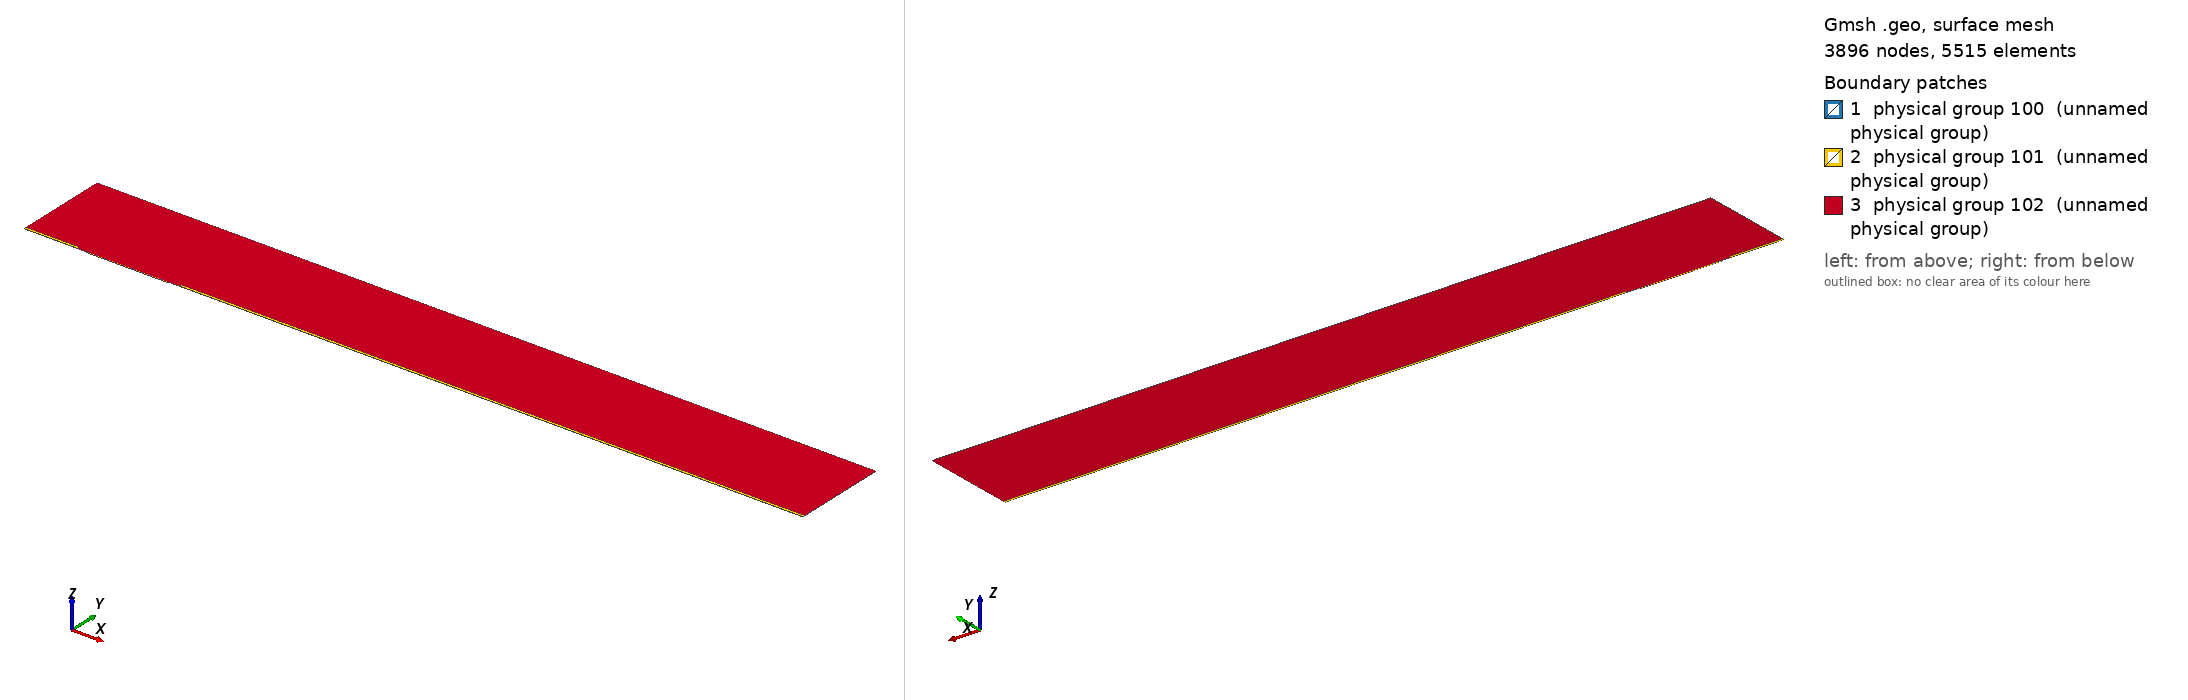

Gmsh geometry script, surface-meshed: 3896 nodes, 5515 surface elements. Boundary patches (legend numbers): 1 physical group 100 (unnamed physical group), 2 physical group 101 (unnamed physical group), 3 physical group 102 (unnamed physical group). Left view from above one corner, right view from below the opposite corner. Legend entries are the model's physical surfaces. The drawing asked Gmsh for element sizes between 1% and 20% of the model's largest extent; the script's own settings can give other sizes.

=== mesh.geo (drawn) ===
// Macro parameters
deltaStar = 1;
D = 1.5 * deltaStar; // depth of the gap 
W = 130 * deltaStar; // width of the gap
r = 16; // length of non-constant quads upstream and downstream of the gap
s = 8; // length of non-constant quads left and right inside the gap
BL = 0.25 * deltaStar; // height of the second layer of quad elements
BL_upper = 3.5 * deltaStar; // height of the third layer of quad elements
x0 = 100 * deltaStar; // x distance from inflow to gap
lengthOutflow = 1000 * deltaStar; // length after the gap
x3 = W + lengthOutflow; // last point of the domain
height = 150 * deltaStar; // height of the triangular region
triagHeightRegion_inflow = height - BL - BL_upper; // height of the triangular region

// Micro parameters
dx = 0.2; // dx of square elements near the leading and trailing edge of the gap (most resolution-demanding points in the domain)
dy = 1.25 * dx; 
size_triag_v_top = 64; // size of the elements in the upper triangular region

// All the value below are between 0 and 1. =1  means the elements are all equal in size. Avoid using values very close to 1, because we dividing by log(p) in the formula.
dy_in_v_right = 1.5; // heighest quad in the upper layer of quads, in the right part of the gap
dy_in_v_left = 1.75; // heighest quad in the upper layer of quads, in the left part of the gap

// fit (check the file scripts/fit_gmsh.py for more details)
p_in_v_left = 1.0335663036230878 - 1.0234149444433507/(W - 0.8098798097181781)^0.5991729377115732; // densitiy concentration of elements inside the gap, vertically, near the left wall.
p_in_v_right = 1.008073572191136 - 1.1471875292840257/(W - 1.2941255994826328)^0.7890392764815325; // densitiy concentration of elements inside the gap, vertically, near the right wall.
p_in_h_bottom = 0.9; // densitiy concentration of elements inside the gap, horizontally. 
p_in_h_top = 0.9; // densitiy concentration of elements inside the gap, horizontally. 

p_out_h = 0.5; // densitiy concentration of elements outside the gap, horizontally.
p_out_h_upper = 0.4; // densitiy concentration of elements outside the gap, horizontally on the upper layer of quads
p_out_v_inflow_dense = 0.8; // densitiy concentration of elements outside the gap, vertically, near the inflow and the gap
p_out_v_inflow_sparse = 0.99; // densitiy concentration of elements outside the gap, vertically, near the inflow and far from the gap
p_out_v_outflow_dense = 0.9; // densitiy concentration of elements outside the gap, vertically, near the outflow and the gap
p_out_v_outflow_sparse = 0.995; // densitiy concentration of elements outside the gap, vertically, near the outflow and far from the gap
p_triag_h_inflow = 0.8; // densitiy concentration of elements in the triangular region of the domain, horizontally.
p_triag_h_outflow = p_triag_h_inflow; // densitiy concentration of elements in the triangular region of the domain, horizontally.

enlarge_triag_inflow = 1.1; // heigher the value, larger the elements in the triangular region near the inflow
enlarge_triag_outflow = 1.1; // heigher the value, larger the elements in the triangular region near the outflow

// Automated parameters 
a_in_v_right = dx / (W / 2);
a_in_v_left = dx / (W / 2);
a_in_h_bottom = dy / (D / 2);
a_in_h_top = dx / (D / 2);
a_out_h = dx / BL;
a_out_v_inflow_dense = dx / r;
a_out_v_outflow_dense = dx / r;

// for the derivation of the formula, see file 20250123_gmshFormula.md in the docs folder
N_in_v_right = Ceil( Log (a_in_v_right / (1 - p_in_v_right + a_in_v_right * p_in_v_right)) / Log(p_in_v_right) );
N_in_v_left = Ceil( Log (a_in_v_left / (1 - p_in_v_left + a_in_v_left * p_in_v_left)) / Log(p_in_v_left) );
N_in_h_bottom = Ceil( Log (a_in_h_bottom / (1 - p_in_h_bottom + a_in_h_bottom * p_in_h_bottom)) / Log(p_in_h_bottom) );
N_in_h_top = Ceil( Log (a_in_h_top / (1 - p_in_h_top + a_in_h_top * p_in_h_top)) / Log(p_in_h_top) );
N_out_h = Ceil( Log (a_out_h / (1 - p_out_h + a_out_h * p_out_h)) / Log(p_out_h) ) + 1; // + 1 is to correct the fact that the distance is too small to properly approximate the dx length
N_out_v_inflow_dense = Ceil( Log (a_out_v_inflow_dense / (1 - p_out_v_inflow_dense + a_out_v_inflow_dense * p_out_v_inflow_dense)) / Log(p_out_v_inflow_dense) );
N_out_v_outflow_dense = Ceil( Log (a_out_v_outflow_dense / (1 - p_out_v_outflow_dense + a_out_v_outflow_dense * p_out_v_outflow_dense)) / Log(p_out_v_outflow_dense) );

p_for_a_out_v_inflow_sparse_computation = p_out_v_inflow_dense;
p_for_a_out_v_outflow_sparse_computation = (p_out_v_outflow_dense + p_out_v_outflow_dense) / 2;
a_out_v_inflow_sparse = r / (x0 - r) * (1 - p_for_a_out_v_inflow_sparse_computation) / (1 - p_for_a_out_v_inflow_sparse_computation^(N_out_v_inflow_dense + 1));
a_out_v_outflow_sparse = r / (lengthOutflow - r) * (1 - p_for_a_out_v_outflow_sparse_computation) / (1 - p_for_a_out_v_outflow_sparse_computation^(N_out_v_outflow_dense + 1));

N_out_v_inflow_sparse = Ceil( Log(a_out_v_inflow_sparse / (1 - p_out_v_inflow_sparse + a_out_v_inflow_sparse * p_out_v_inflow_sparse)) / Log(p_out_v_inflow_sparse) );
N_out_v_outflow_sparse = Ceil( Log(a_out_v_outflow_sparse / (1 - p_out_v_outflow_sparse + a_out_v_outflow_sparse * p_out_v_outflow_sparse)) / Log(p_out_v_outflow_sparse) );


// second layer of quads
a_out_h_upper = (BL) / (BL_upper) * (1 - p_out_h) / (1 - p_out_h^(N_out_h + 1));
N_out_h_upper = Ceil( Log(a_out_h_upper / (1 - p_out_h_upper + a_out_h_upper * p_out_h_upper)) / Log(p_out_h_upper) );

// ---------------------------
// for triangular region
// ---------------------------
a_triag_h_inflow = (BL_upper) / (triagHeightRegion_inflow) * (1 - p_out_h_upper) / (1 - p_out_h_upper^(N_out_h_upper + 1));
a_triag_h_outflow = a_triag_h_inflow;
N_triag_v_top = Ceil( (x3 + x0) / size_triag_v_top ); // we assume p_triag_v = 1, otherwise the formula is different
N_triag_h_inflow = Ceil( Log(a_triag_h_inflow / (1 - p_triag_h_inflow + a_triag_h_inflow * p_triag_h_inflow)) / Log(p_triag_h_inflow) );
N_triag_h_outflow = Ceil( Log(a_triag_h_outflow / (1 - p_triag_h_outflow + a_triag_h_outflow * p_triag_h_outflow)) / Log(p_triag_h_outflow) );
N_triag_h_inflow = Ceil( N_triag_h_inflow / enlarge_triag_inflow );
N_triag_h_outflow = Ceil( N_triag_h_outflow / enlarge_triag_outflow );

Point(1) = {-x0, 0, 0};
Point(2) = {0,0,0};
Point(3) = {0,-D,0};
Point(4) = {W,-D,0};
Point(5) = {W,0,0};
Point(6) = {x3,0,0};
Point(8) = {x3,height,0};
Point(7) = {x3,BL,0};
Point(9) = {-x0,height,0};
Point(10) = {-x0,BL,0};
Point(11) = {0,BL,0};
Point(12) = {W,BL,0};
Point(13) = {W/2,0,0};
Point(14) = {W/2,BL,0};
Point(15) = {0,-D/2,0};
Point(16) = {W/2,-D,0};
Point(17) = {W,-D/2,0};
Point(18) = {-r,0,0};
Point(19) = {-r,BL,0};
Point(20) = {W + r,0,0};
Point(21) = {W + r,BL,0};
Point(22) = {-x0,BL+BL_upper,0};
Point(23) = {-r,BL+BL_upper,0};
Point(24) = {W + r,BL+BL_upper,0};
Point(25) = {x3,BL+BL_upper,0};

Line(1) = {1,18};
Line(2) = {2,15};
Line(3) = {3,16};
Line(4) = {4,17};
Line(5) = {5,20};
Line(6) = {6,7};
Line(7) = {7,25};
Line(8) = {8,9};
Line(9) = {9,22};
Line(10) = {10,19};
Line(11) = {10,1};
Line(12) = {11,14};
Line(13) = {12,21};
Line(14) = {2,13};
Line(15) = {15,3};
Line(16) = {16,4};
Line(17) = {17,5};
Line(18) = {13,5};
Line(19) = {14,12};
Line(20) = {18,2};
Line(21) = {20,6};
Line(22) = {21,7};
Line(23) = {19,11};
Line(24) = {22,10};
Line(25) = {25,8};
Line(26) = {25,24};
Line(27) = {22,23};
Line(28) = {23,19};
Line(29) = {24,21};

// outer quads
Curve Loop(1) = {5, 21, 6, -22, -13, -19, -12, -23, -10, 11, 1, 20, 14, 18};
Plane Surface(1) = {1};

// inside gap
Curve Loop(2) = {2, 15, 3, 16, 4, 17, -18, -14};
Plane Surface(2) = {2};

// triangular region
Curve Loop(3) = {23, 12, 19, 13, -29, -26, 25, 8, 9, 27, 28};
Plane Surface(3) = {3};

// 3rd layer of quads
Curve Loop(4) = {-24, 27, 28,-10};
Curve Loop(5) = {-29, -26, -7, -22};

Plane Surface(4) = {4};
Plane Surface(5) = {5};


// This defines the surfaces that will be meshed with quad elements
Transfinite Surface {1} = {1, 6, 7, 10};
Transfinite Surface {2} = {3, 4, 5, 2}; // number '2' must match the number '2' of plane surface
Transfinite Surface {4} = {19, 23, 22, 10};
Transfinite Surface {5} = {7, 25, 24, 21};

Transfinite Curve {18, 16, 19} = N_in_v_right Using Progression p_in_v_right;
Transfinite Curve {-14, -3, -12} = N_in_v_left Using Progression p_in_v_left;

Transfinite Curve {15, -4} = N_in_h_bottom Using Progression p_in_h_bottom;
Transfinite Curve {-2, 17} = N_in_h_top Using Progression p_in_h_top;


Transfinite Curve {11, -6} = N_out_h Using Progression p_out_h;
Transfinite Curve {24, 28, 29, -7} = N_out_h_upper Using Progression p_out_h_upper;
Transfinite Curve {10, 1, 27} = N_out_v_inflow_sparse Using Progression p_out_v_inflow_sparse;
Transfinite Curve {20, 23} = N_out_v_inflow_dense Using Progression p_out_v_inflow_dense;
Transfinite Curve {-21, -22, 26} = N_out_v_outflow_sparse Using Progression p_out_v_outflow_sparse;
Transfinite Curve {-5, -13} = N_out_v_outflow_dense Using Progression p_out_v_outflow_dense;

Recombine Surface {1, 2, 4, 5};

// for triangluar region
Transfinite Curve {8} = N_triag_v_top Using Progression 1;
Transfinite Curve {-25} = N_triag_h_outflow Using Progression p_triag_h_outflow;
Transfinite Curve {9} = N_triag_h_inflow Using Progression p_triag_h_inflow;


// defining boundary
Physical Curve(1) = {9,24,11}; // inlet
Physical Curve(2) = {7,25,6}; // outlet
Physical Curve(3) = {8}; // top
Physical Curve(4) = {1, 20, 2, 15, 3, 16, 4, 17, 5, 21}; // wall


Physical Surface(100) = {1};
Physical Surface(101) = {2, 4, 5};
Physical Surface(102) = {3};
